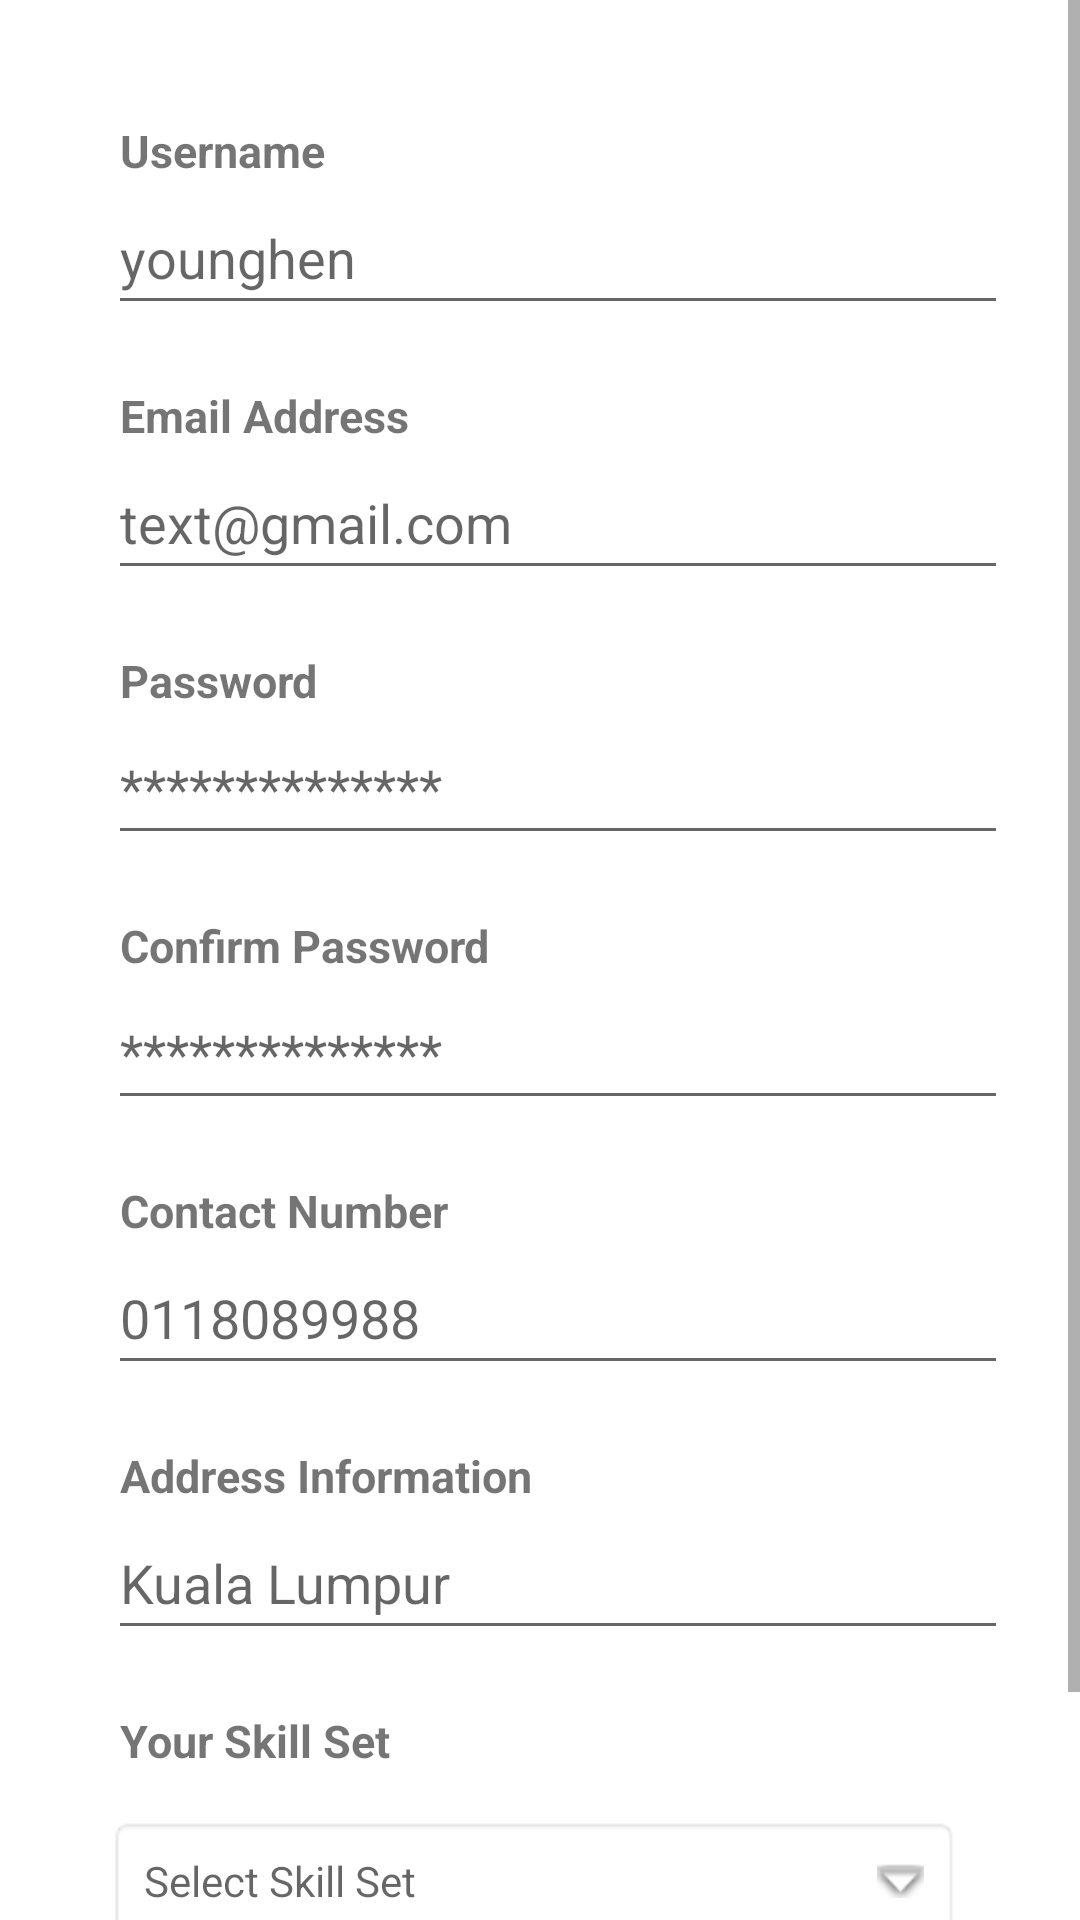

Produce the Android XML layout that renders to this screen, including the resource entries it uses.
<!-- AndroidManifest.xml: application theme Theme.Best2Help -->
<!-- res/layout/fragment_second.xml -->
<?xml version="1.0" encoding="utf-8"?>
<RelativeLayout
    xmlns:android="http://schemas.android.com/apk/res/android"
    xmlns:tools="http://schemas.android.com/tools"
    android:layout_width="match_parent"
    android:layout_height="match_parent"
    tools:context=".SecondFragment">

    <ScrollView
        android:layout_width="match_parent"
        android:layout_height="match_parent">

        <LinearLayout
            android:layout_width="match_parent"
            android:layout_height="match_parent"
            android:orientation="vertical">

            <TextView
                android:id="@+id/tv_username"
                android:layout_width="wrap_content"
                android:layout_height="wrap_content"
                android:text="Username"
                android:layout_marginLeft="40dp"
                android:layout_marginRight="40dp"
                android:layout_marginTop="40dp"
                android:textSize="15sp"
                android:textStyle="bold" />

            <EditText
                android:id="@+id/et_username"
                android:layout_below="@id/tv_username"
                android:layout_width="300dp"
                android:layout_height="48dp"
                android:ems="10"
                android:inputType="text"
                android:hint="younghen"
                android:layout_marginLeft="36dp"
                android:layout_marginRight="40dp"/>

            <TextView
                android:id="@+id/tv_email"
                android:layout_below="@id/et_username"
                android:layout_width="wrap_content"
                android:layout_height="wrap_content"
                android:text="Email Address"
                android:layout_marginLeft="40dp"
                android:layout_marginRight="40dp"
                android:layout_marginTop="20dp"
                android:textSize="15sp"
                android:textStyle="bold" />

            <EditText
                android:id="@+id/et_email"
                android:layout_below="@id/tv_email"
                android:layout_width="300dp"
                android:layout_height="48dp"
                android:ems="10"
                android:inputType="textEmailAddress"
                android:hint="text@gmail.com"
                android:layout_marginLeft="36dp"
                android:layout_marginRight="40dp"/>

            <TextView
                android:id="@+id/tv_password"
                android:layout_below="@id/et_email"
                android:layout_width="wrap_content"
                android:layout_height="wrap_content"
                android:text="Password"
                android:layout_marginLeft="40dp"
                android:layout_marginRight="40dp"
                android:layout_marginTop="20dp"
                android:textSize="15sp"
                android:textStyle="bold" />

            <EditText
                android:id="@+id/et_password"
                android:layout_below="@id/tv_password"
                android:layout_width="300dp"
                android:layout_height="48dp"
                android:ems="10"
                android:inputType="textPassword"
                android:hint="**************"
                android:layout_marginLeft="36dp"
                android:layout_marginRight="40dp"/>

            <TextView
                android:id="@+id/tv_cpassword"
                android:layout_below="@id/et_password"
                android:layout_width="wrap_content"
                android:layout_height="wrap_content"
                android:text="Confirm Password"
                android:layout_marginLeft="40dp"
                android:layout_marginRight="40dp"
                android:layout_marginTop="20dp"
                android:textSize="15sp"
                android:textStyle="bold" />

            <EditText
                android:id="@+id/et_cpassword"
                android:layout_below="@id/tv_cpassword"
                android:layout_width="300dp"
                android:layout_height="48dp"
                android:ems="10"
                android:inputType="textPassword"
                android:hint="**************"
                android:layout_marginLeft="36dp"
                android:layout_marginRight="40dp"/>

            <TextView
                android:id="@+id/tv_contactNumber"
                android:layout_below="@id/et_password"
                android:layout_width="wrap_content"
                android:layout_height="wrap_content"
                android:text="Contact Number"
                android:layout_marginLeft="40dp"
                android:layout_marginRight="40dp"
                android:layout_marginTop="20dp"
                android:textSize="15sp"
                android:textStyle="bold" />

            <EditText
                android:id="@+id/et_contactNumber"
                android:layout_below="@id/tv_contactNumber"
                android:layout_width="300dp"
                android:layout_height="48dp"
                android:ems="10"
                android:inputType="number"
                android:hint="0118089988"
                android:layout_marginLeft="36dp"
                android:layout_marginRight="40dp"/>

            <TextView
                android:id="@+id/tv_addressInfo"
                android:layout_below="@id/et_password"
                android:layout_width="wrap_content"
                android:layout_height="wrap_content"
                android:text="Address Information"
                android:layout_marginLeft="40dp"
                android:layout_marginRight="40dp"
                android:layout_marginTop="20dp"
                android:textSize="15sp"
                android:textStyle="bold" />

            <EditText
                android:id="@+id/et_addressInfo"
                android:layout_below="@id/tv_addressInfo"
                android:layout_width="300dp"
                android:layout_height="48dp"
                android:ems="10"
                android:inputType="text"
                android:hint="Kuala Lumpur"
                android:layout_marginLeft="36dp"
                android:layout_marginRight="40dp"/>

            
            <TextView
                android:id="@+id/tv_skillset"
                android:layout_below="@id/et_addressInfo"
                android:layout_width="wrap_content"
                android:layout_height="wrap_content"
                android:text="Your Skill Set"
                android:layout_marginLeft="40dp"
                android:layout_marginRight="40dp"
                android:layout_marginTop="20dp"
                android:textSize="15sp"
                android:textStyle="bold" />

            <TextView
                android:id="@+id/dropdown_skillset"
                android:layout_width="match_parent"
                android:layout_height="wrap_content"
                android:layout_centerInParent="true"
                android:background="@android:drawable/editbox_background"
                android:drawableRight="@android:drawable/arrow_down_float"
                android:drawablePadding="16dp"
                android:hint="Select Skill Set"
                android:layout_marginTop="15dp"
                android:layout_marginLeft="36dp"
                android:layout_marginRight="40dp"
                android:padding="12dp" />

            <Button
                android:id="@+id/btn_signup"
                android:layout_below="@id/dropdown_skillset"
                android:layout_width="310dp"
                android:layout_height="wrap_content"
                android:text="Sign-up"
                android:layout_marginTop="30dp"
                android:layout_centerHorizontal="true"
                android:layout_marginLeft="40dp"
                android:layout_marginRight="40dp"
                android:backgroundTint="#00BBC4"/>

        </LinearLayout>

    </ScrollView>

</RelativeLayout>
<!-- resources referenced by this layout -->
<resources>
  <style name="Theme.Best2Help" parent="Theme.MaterialComponents.DayNight.NoActionBar">
          
          <item name="colorPrimary">@color/themecolor</item>
          <item name="colorPrimaryVariant">@color/purple_700</item>
          <item name="colorOnPrimary">@color/white</item>
          
          <item name="colorSecondary">@color/teal_200</item>
          <item name="colorSecondaryVariant">@color/teal_700</item>
          <item name="colorOnSecondary">@color/black</item>
          
          <item name="android:statusBarColor">?attr/colorPrimaryVariant</item>
          
      </style>
  <color name="themecolor">#00BBC4</color>
  <color name="purple_700">#FF3700B3</color>
  <color name="white">#FFFFFFFF</color>
  <color name="teal_200">#FF03DAC5</color>
  <color name="teal_700">#FF018786</color>
  <color name="black">#FF000000</color>
</resources>
